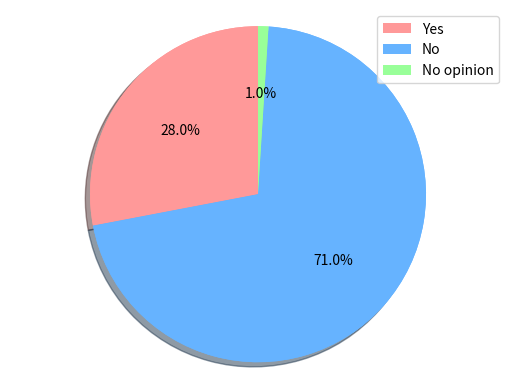

Python code for this plot:
import matplotlib.pyplot as plt

# Pie chart, where the slices will be ordered and plotted counter-clockwise:
labels = 'Yes', 'No', 'No opinion'
sizes = [28 , 71, 1]
colors = ['#ff9999','#66b3ff','#99ff99']


fig, ax1 = plt.subplots()
ax1.pie(sizes, colors=colors, autopct='%1.1f%%',
        shadow=False, startangle = 90)
patches, texts = plt.pie(sizes, colors=colors, shadow=True, startangle=90)

ax1.axis('equal')
plt.legend(patches, labels, loc="best")  
plt.show()